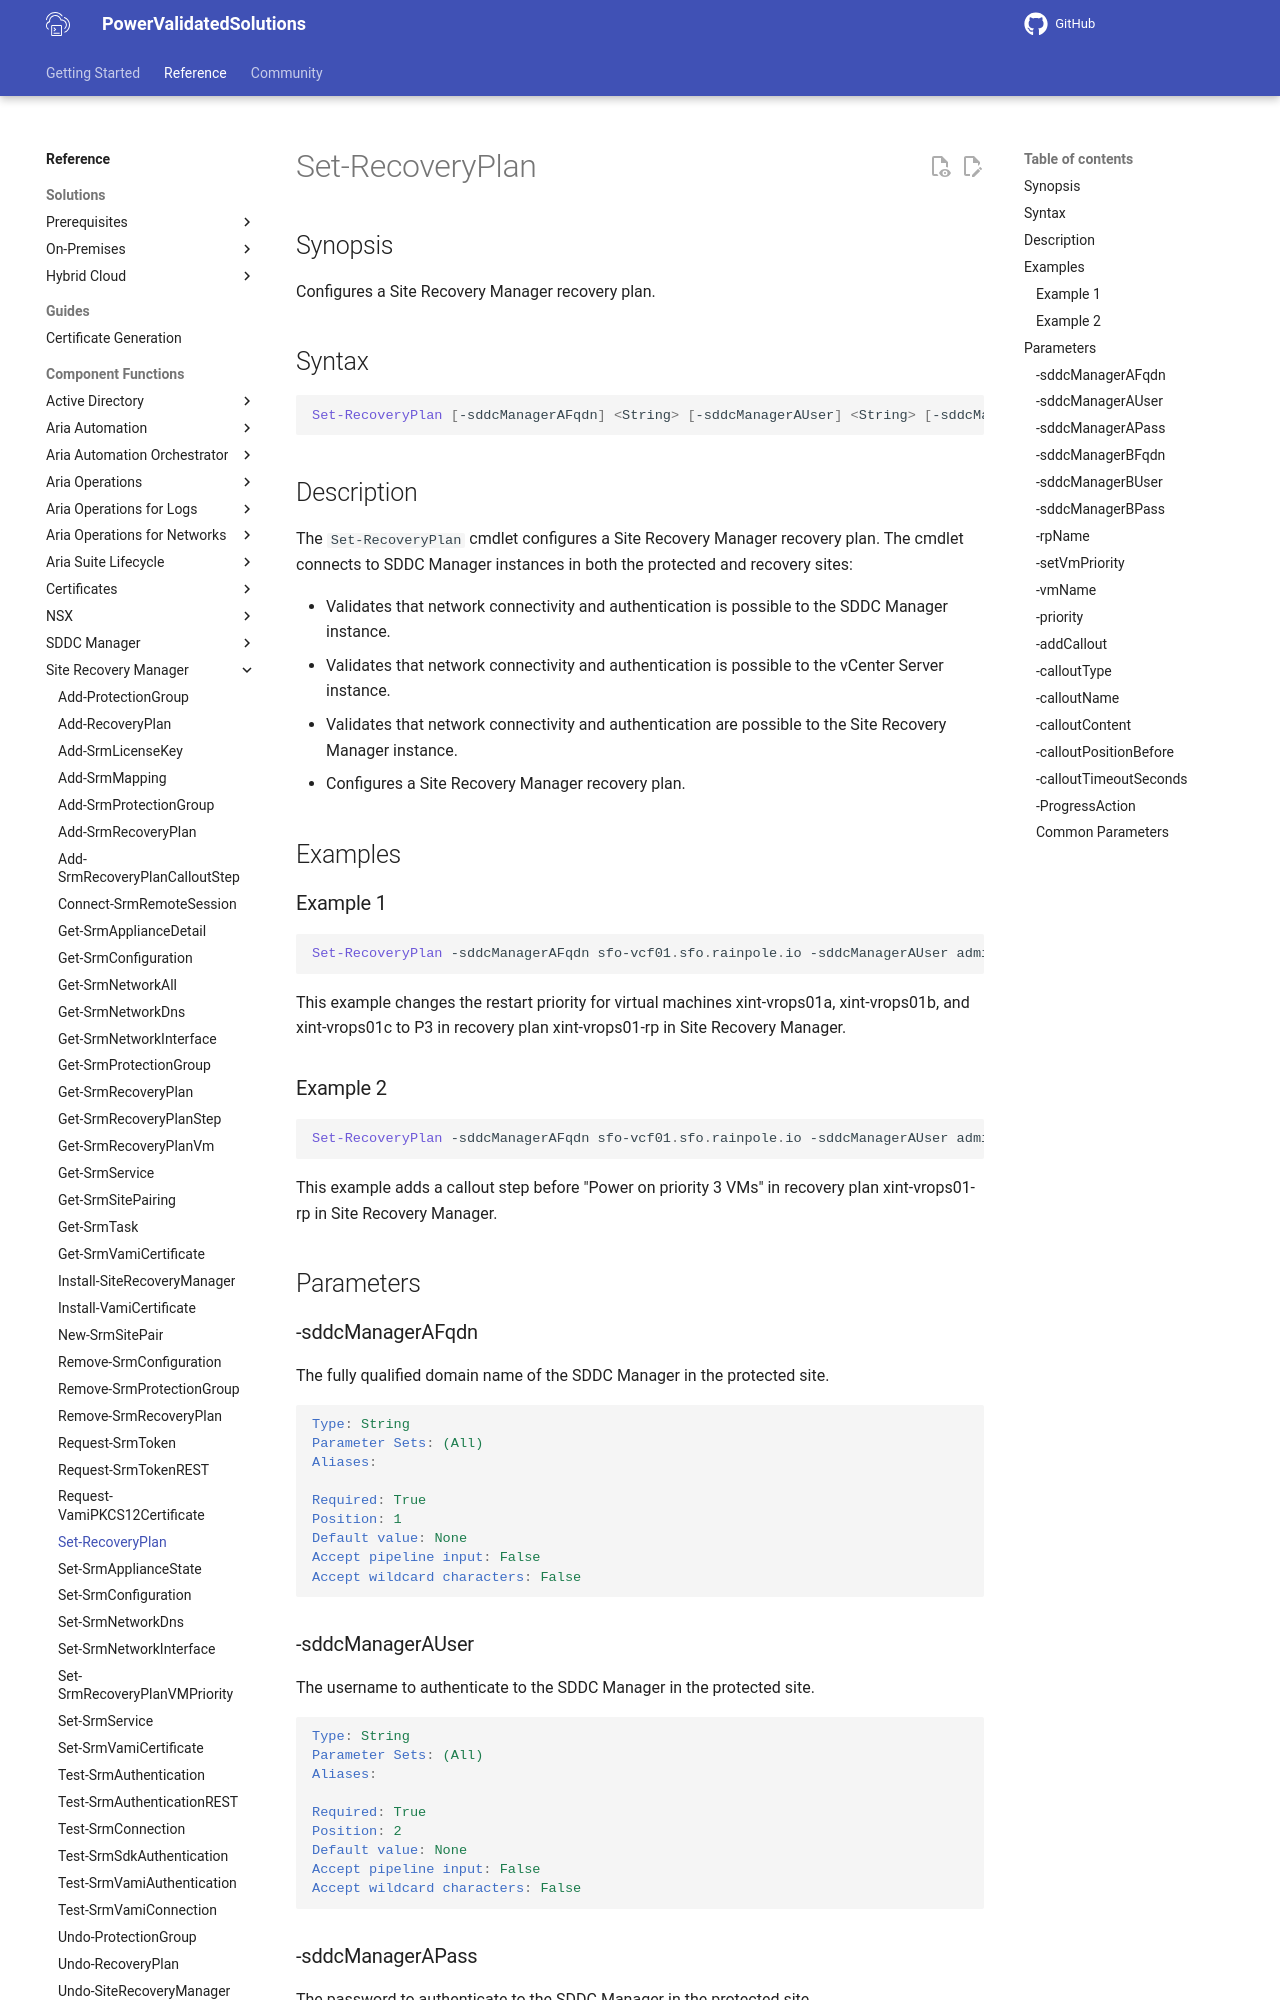

repository: vmware/power-validated-solutions-for-cloud-foundation · page: documentation/functions/site-recovery-manager/Set-RecoveryPlan/index.html · generator: mkdocs

# Set-RecoveryPlan

## Synopsis

Configures a Site Recovery Manager recovery plan.

## Syntax

```powershell
Set-RecoveryPlan [-sddcManagerAFqdn] <String> [-sddcManagerAUser] <String> [-sddcManagerAPass] <String> [-sddcManagerBFqdn] <String> [-sddcManagerBUser] <String> [-sddcManagerBPass] <String> [-rpName] <String> [-setVmPriority] <Boolean> [[-vmName] <Array>] [[-priority] <String>] [-addCallout] <Boolean> [[-calloutType] <String>] [[-calloutName] <String>] [[-calloutContent] <String>] [[-calloutPositionBefore] <String>] [[-calloutTimeoutSeconds] <Int32>] [-ProgressAction <ActionPreference>] [<CommonParameters>]
```

## Description

The `Set-RecoveryPlan` cmdlet configures a Site Recovery Manager recovery plan.
The cmdlet connects to SDDC Manager instances in both the protected and recovery sites:

- Validates that network connectivity and authentication is possible to the SDDC Manager instance.
- Validates that network connectivity and authentication is possible to the vCenter Server instance.
- Validates that network connectivity and authentication are possible to the Site Recovery Manager instance.
- Configures a Site Recovery Manager recovery plan.

## Examples

### Example 1

```powershell
Set-RecoveryPlan -sddcManagerAFqdn sfo-vcf01.sfo.rainpole.io -sddcManagerAUser administrator@vsphere.local -sddcManagerAPass VMw@re1! -sddcManagerBFqdn sfo-vcf01.sfo.rainpole.io -sddcManagerBUser administrator@vsphere.local -sddcManagerBPass VMw@re1! -rpName xint-vrops01-rp -setVmPriority $true -vmName @("xint-vrops01a","xint-vrops01b","xint-vrops01c") -priority P1 -addCallout $false
```

This example changes the restart priority for virtual machines xint-vrops01a, xint-vrops01b, and xint-vrops01c to P3 in recovery plan xint-vrops01-rp in Site Recovery Manager.
